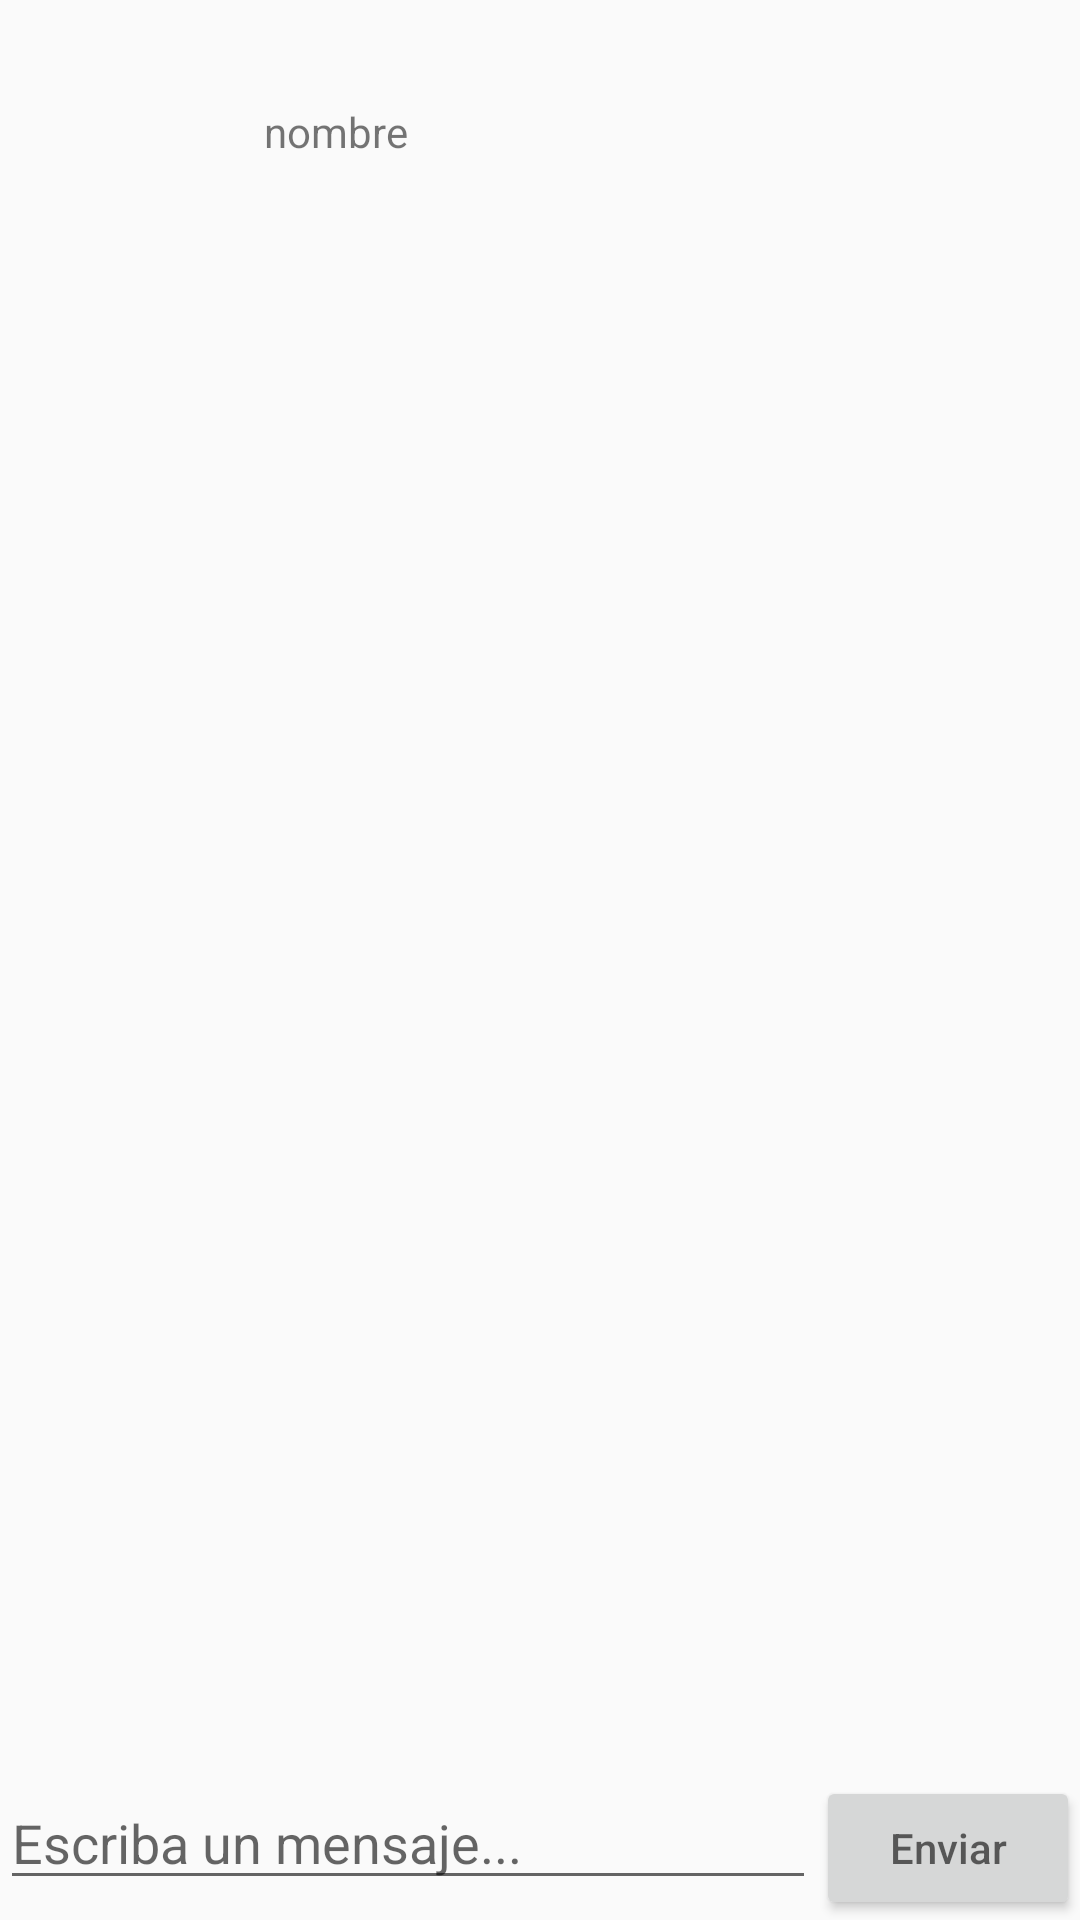

Layout XML and referenced resources for this Android screen:
<!-- AndroidManifest.xml: application theme AppTheme -->
<!-- res/layout/fragment_foro.xml -->
<?xml version="1.0" encoding="utf-8"?>
<LinearLayout xmlns:android="http://schemas.android.com/apk/res/android"
    xmlns:tools="http://schemas.android.com/tools"
    android:layout_width="match_parent"
    android:layout_height="match_parent"
    android:orientation="vertical"
    android:id="@+id/principal"
    tools:context=".fragments.ForoFragment">

    <LinearLayout
        android:layout_width="match_parent"
        android:layout_height="wrap_content"
        android:layout_margin="20dp">

        <ImageView
            android:layout_width="48sp"
            android:layout_height="48sp"
            android:id="@+id/foto_perfil"
            android:src="@drawable/usuariopng" />

        <TextView
            android:id="@+id/id_nombre"
            android:layout_width="wrap_content"
            android:layout_height="wrap_content"
            android:layout_gravity="center"
            android:layout_marginLeft="20dp"
            android:text="nombre" />

        <LinearLayout
            android:layout_width="match_parent"
            android:layout_height="wrap_content"
            android:gravity="end|center">


        </LinearLayout>

    </LinearLayout>

    <androidx.recyclerview.widget.RecyclerView
        android:id="@+id/rv_mensajes"
        android:layout_width="match_parent"
        android:layout_height="wrap_content"
        android:layout_weight="1" />

    <LinearLayout
        android:layout_width="match_parent"
        android:layout_height="wrap_content">


        <EditText
            android:layout_width="match_parent"
            android:layout_height="wrap_content"
            android:id="@+id/txt_mensajes"
            android:hint="Escriba un mensaje..."
            android:layout_weight="1"/>

        <Button
            android:id="@+id/btn_enviar"
            android:layout_width="wrap_content"
            android:layout_height="wrap_content"
            android:hint="Enviar"/>

    </LinearLayout>

</LinearLayout>
<!-- resources referenced by this layout -->
<resources>
  <style name="AppTheme" parent="Theme.AppCompat.Light.NoActionBar">
          
          <item name="colorPrimary">@color/design_default_color_primary</item>
          <item name="colorPrimaryDark">@color/design_default_color_primary_dark</item>
          <item name="colorAccent">#F32C1D</item>
      </style>
</resources>
